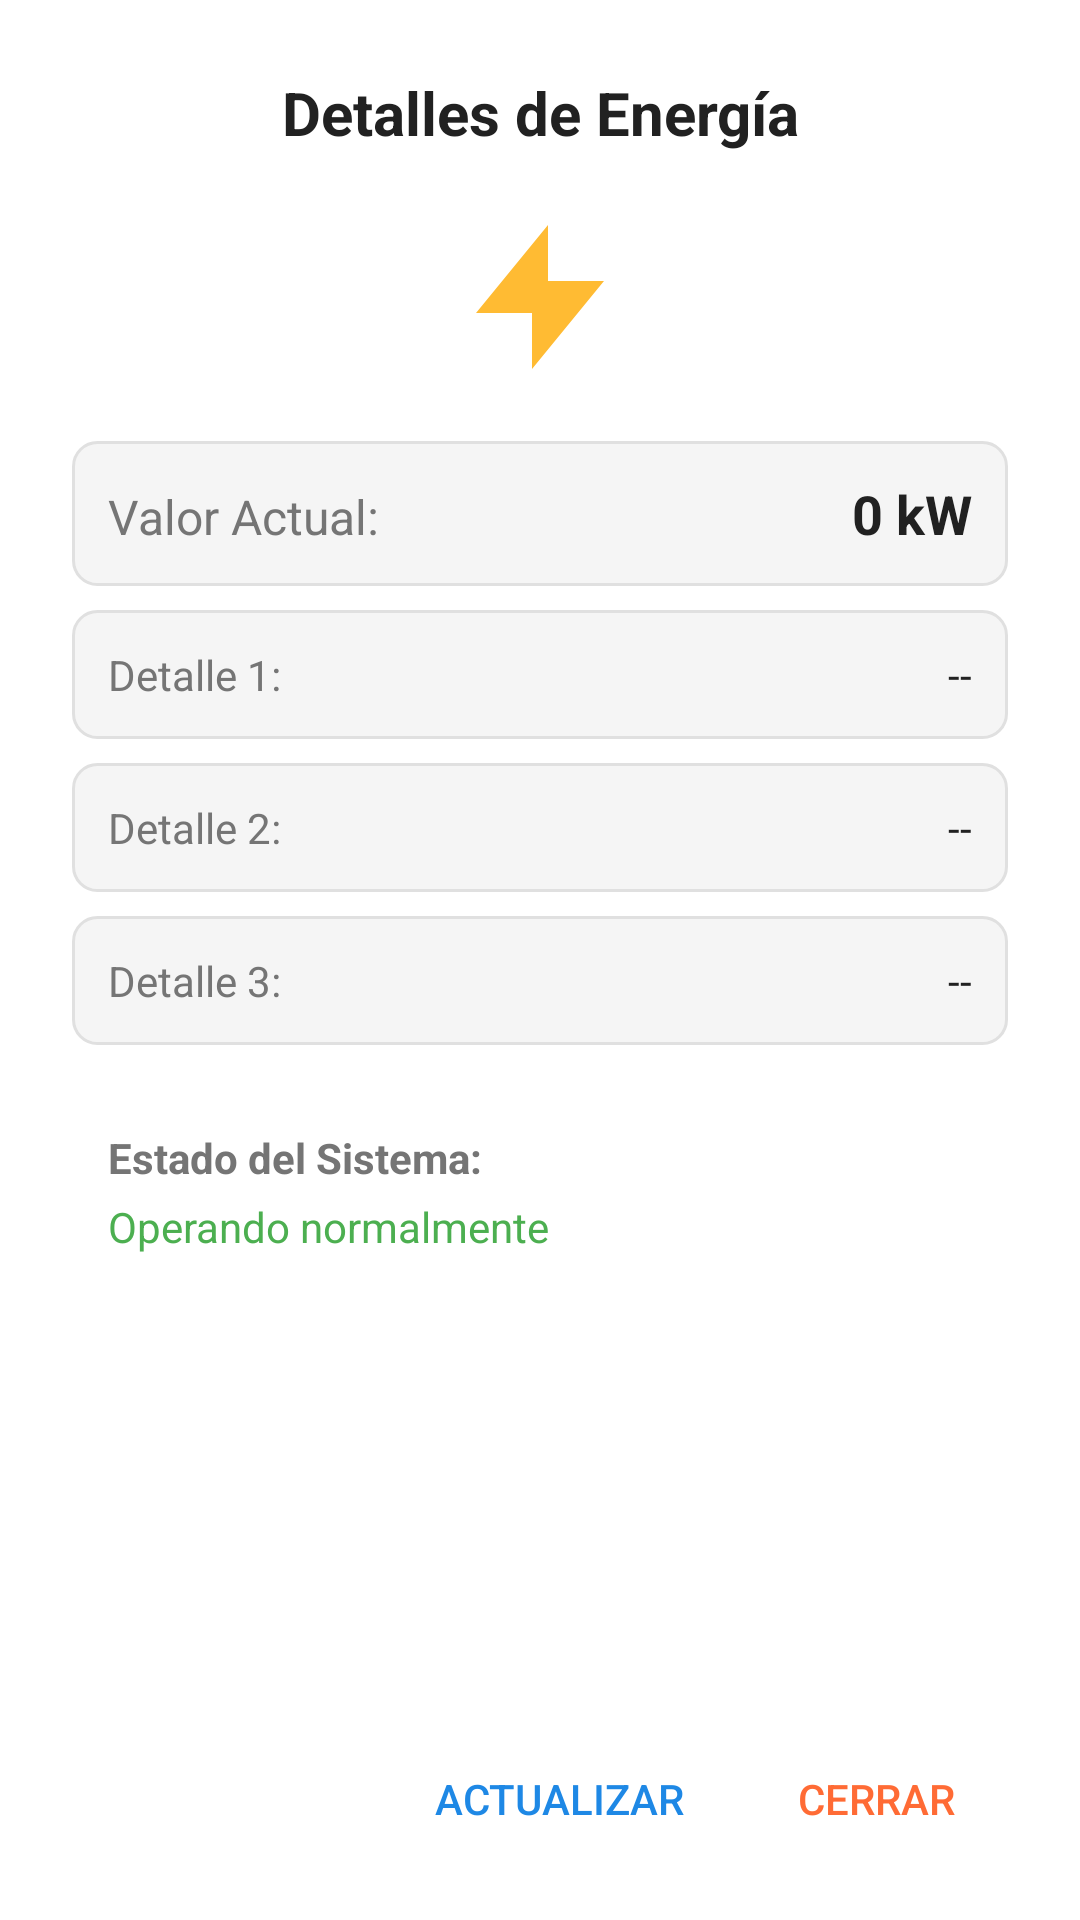

The Android layout XML behind this screen, and the referenced resources:
<!-- AndroidManifest.xml: application theme AppTheme -->
<!-- res/layout/dialog_energy_details.xml -->
<?xml version="1.0" encoding="utf-8"?>
<LinearLayout xmlns:android="http://schemas.android.com/apk/res/android"
    android:layout_width="match_parent"
    android:layout_height="wrap_content"
    android:orientation="vertical"
    android:padding="24dp"
    android:background="@drawable/dialog_background">

    
    <TextView
        android:id="@+id/tvModalTitle"
        android:layout_width="match_parent"
        android:layout_height="wrap_content"
        android:text="Detalles de Energía"
        android:textSize="20sp"
        android:textStyle="bold"
        android:textColor="@color/primary_text"
        android:gravity="center"
        android:layout_marginBottom="16dp" />

    
    <ImageView
        android:id="@+id/ivModalIcon"
        android:layout_width="64dp"
        android:layout_height="64dp"
        android:layout_gravity="center"
        android:layout_marginBottom="16dp"
        android:src="@drawable/ic_energy_default" />

    
    <ScrollView
        android:layout_width="match_parent"
        android:layout_height="0dp"
        android:layout_weight="1"
        android:maxHeight="400dp">

        <LinearLayout
            android:layout_width="match_parent"
            android:layout_height="wrap_content"
            android:orientation="vertical">

            
            <LinearLayout
                android:layout_width="match_parent"
                android:layout_height="wrap_content"
                android:orientation="horizontal"
                android:padding="12dp"
                android:background="@drawable/detail_item_background"
                android:layout_marginBottom="8dp">

                <TextView
                    android:layout_width="0dp"
                    android:layout_height="wrap_content"
                    android:layout_weight="1"
                    android:text="Valor Actual:"
                    android:textSize="16sp"
                    android:textColor="@color/secondary_text" />

                <TextView
                    android:id="@+id/tvModalMainValue"
                    android:layout_width="wrap_content"
                    android:layout_height="wrap_content"
                    android:text="0 kW"
                    android:textSize="18sp"
                    android:textStyle="bold"
                    android:textColor="@color/primary_text" />

            </LinearLayout>

            
            <LinearLayout
                android:layout_width="match_parent"
                android:layout_height="wrap_content"
                android:orientation="horizontal"
                android:padding="12dp"
                android:background="@drawable/detail_item_background"
                android:layout_marginBottom="8dp">

                <TextView
                    android:id="@+id/tvModalDetail1Label"
                    android:layout_width="0dp"
                    android:layout_height="wrap_content"
                    android:layout_weight="1"
                    android:text="Detalle 1:"
                    android:textSize="14sp"
                    android:textColor="@color/secondary_text" />

                <TextView
                    android:id="@+id/tvModalDetail1Value"
                    android:layout_width="wrap_content"
                    android:layout_height="wrap_content"
                    android:text="--"
                    android:textSize="14sp"
                    android:textColor="@color/primary_text" />

            </LinearLayout>

            
            <LinearLayout
                android:layout_width="match_parent"
                android:layout_height="wrap_content"
                android:orientation="horizontal"
                android:padding="12dp"
                android:background="@drawable/detail_item_background"
                android:layout_marginBottom="8dp">

                <TextView
                    android:id="@+id/tvModalDetail2Label"
                    android:layout_width="0dp"
                    android:layout_height="wrap_content"
                    android:layout_weight="1"
                    android:text="Detalle 2:"
                    android:textSize="14sp"
                    android:textColor="@color/secondary_text" />

                <TextView
                    android:id="@+id/tvModalDetail2Value"
                    android:layout_width="wrap_content"
                    android:layout_height="wrap_content"
                    android:text="--"
                    android:textSize="14sp"
                    android:textColor="@color/primary_text" />

            </LinearLayout>

            
            <LinearLayout
                android:layout_width="match_parent"
                android:layout_height="wrap_content"
                android:orientation="horizontal"
                android:padding="12dp"
                android:background="@drawable/detail_item_background"
                android:layout_marginBottom="8dp">

                <TextView
                    android:id="@+id/tvModalDetail3Label"
                    android:layout_width="0dp"
                    android:layout_height="wrap_content"
                    android:layout_weight="1"
                    android:text="Detalle 3:"
                    android:textSize="14sp"
                    android:textColor="@color/secondary_text" />

                <TextView
                    android:id="@+id/tvModalDetail3Value"
                    android:layout_width="wrap_content"
                    android:layout_height="wrap_content"
                    android:text="--"
                    android:textSize="14sp"
                    android:textColor="@color/primary_text" />

            </LinearLayout>

            
            <LinearLayout
                android:layout_width="match_parent"
                android:layout_height="wrap_content"
                android:orientation="vertical"
                android:padding="12dp"
                android:background="@drawable/status_background"
                android:layout_marginTop="8dp">

                <TextView
                    android:layout_width="match_parent"
                    android:layout_height="wrap_content"
                    android:text="Estado del Sistema:"
                    android:textSize="14sp"
                    android:textStyle="bold"
                    android:textColor="@color/secondary_text"
                    android:layout_marginBottom="4dp" />

                <TextView
                    android:id="@+id/tvModalStatus"
                    android:layout_width="match_parent"
                    android:layout_height="wrap_content"
                    android:text="Operando normalmente"
                    android:textSize="14sp"
                    android:textColor="@color/success_color" />

            </LinearLayout>

        </LinearLayout>

    </ScrollView>

    
    <LinearLayout
        android:layout_width="match_parent"
        android:layout_height="wrap_content"
        android:orientation="horizontal"
        android:layout_marginTop="24dp"
        android:gravity="end">

        <Button
            android:id="@+id/btnModalRefresh"
            style="@style/Widget.AppCompat.Button.Borderless"
            android:layout_width="wrap_content"
            android:layout_height="36dp"
            android:text="Actualizar"
            android:textColor="@color/accent_color"
            android:layout_marginEnd="8dp" />

        <Button
            android:id="@+id/btnModalClose"
            style="@style/Widget.AppCompat.Button.Borderless"
            android:layout_width="wrap_content"
            android:layout_height="36dp"
            android:text="Cerrar"
            android:textColor="@color/primary_color" />

    </LinearLayout>

</LinearLayout>
<!-- resources referenced by this layout -->
<resources>
  <color name="accent_color">#1E88E5</color>
  <color name="primary_color">#FF6B35</color>
  <color name="primary_text">#212121</color>
  <color name="secondary_text">#757575</color>
  <color name="success_color">#4CAF50</color>
  <!-- drawable detail_item_background (drawable) -->
  <?xml version="1.0" encoding="utf-8"?>
  <shape xmlns:android="http://schemas.android.com/apk/res/android" android:shape="rectangle">
      <solid android:color="#F5F5F5"/>
      <corners android:radius="8dp"/>
      <stroke
          android:width="1dp"
          android:color="#E0E0E0"/>
  </shape>
  <!-- drawable ic_energy_default (drawable) -->
  <?xml version="1.0" encoding="utf-8"?>
  <vector xmlns:android="http://schemas.android.com/apk/res/android"
      android:width="64dp"
      android:height="64dp"
      android:viewportWidth="24"
      android:viewportHeight="24">
      <path
          android:fillColor="#FFBB33"
          android:pathData="M11,21L20,10h-7V3L4,14h7v7z"/>
  </vector>
  <style name="AppTheme" parent="Theme.MaterialComponents.Light.DarkActionBar">
          <item name="colorPrimary">#2196F3</item>
          <item name="colorPrimaryDark">#1976D2</item>
          <item name="colorAccent">#FF9800</item>
          <item name="android:colorBackground">#FFFFFF</item>
  
          
          <item name="materialButtonStyle">@style/Widget.AppCompat.Button</item>
      </style>
</resources>
